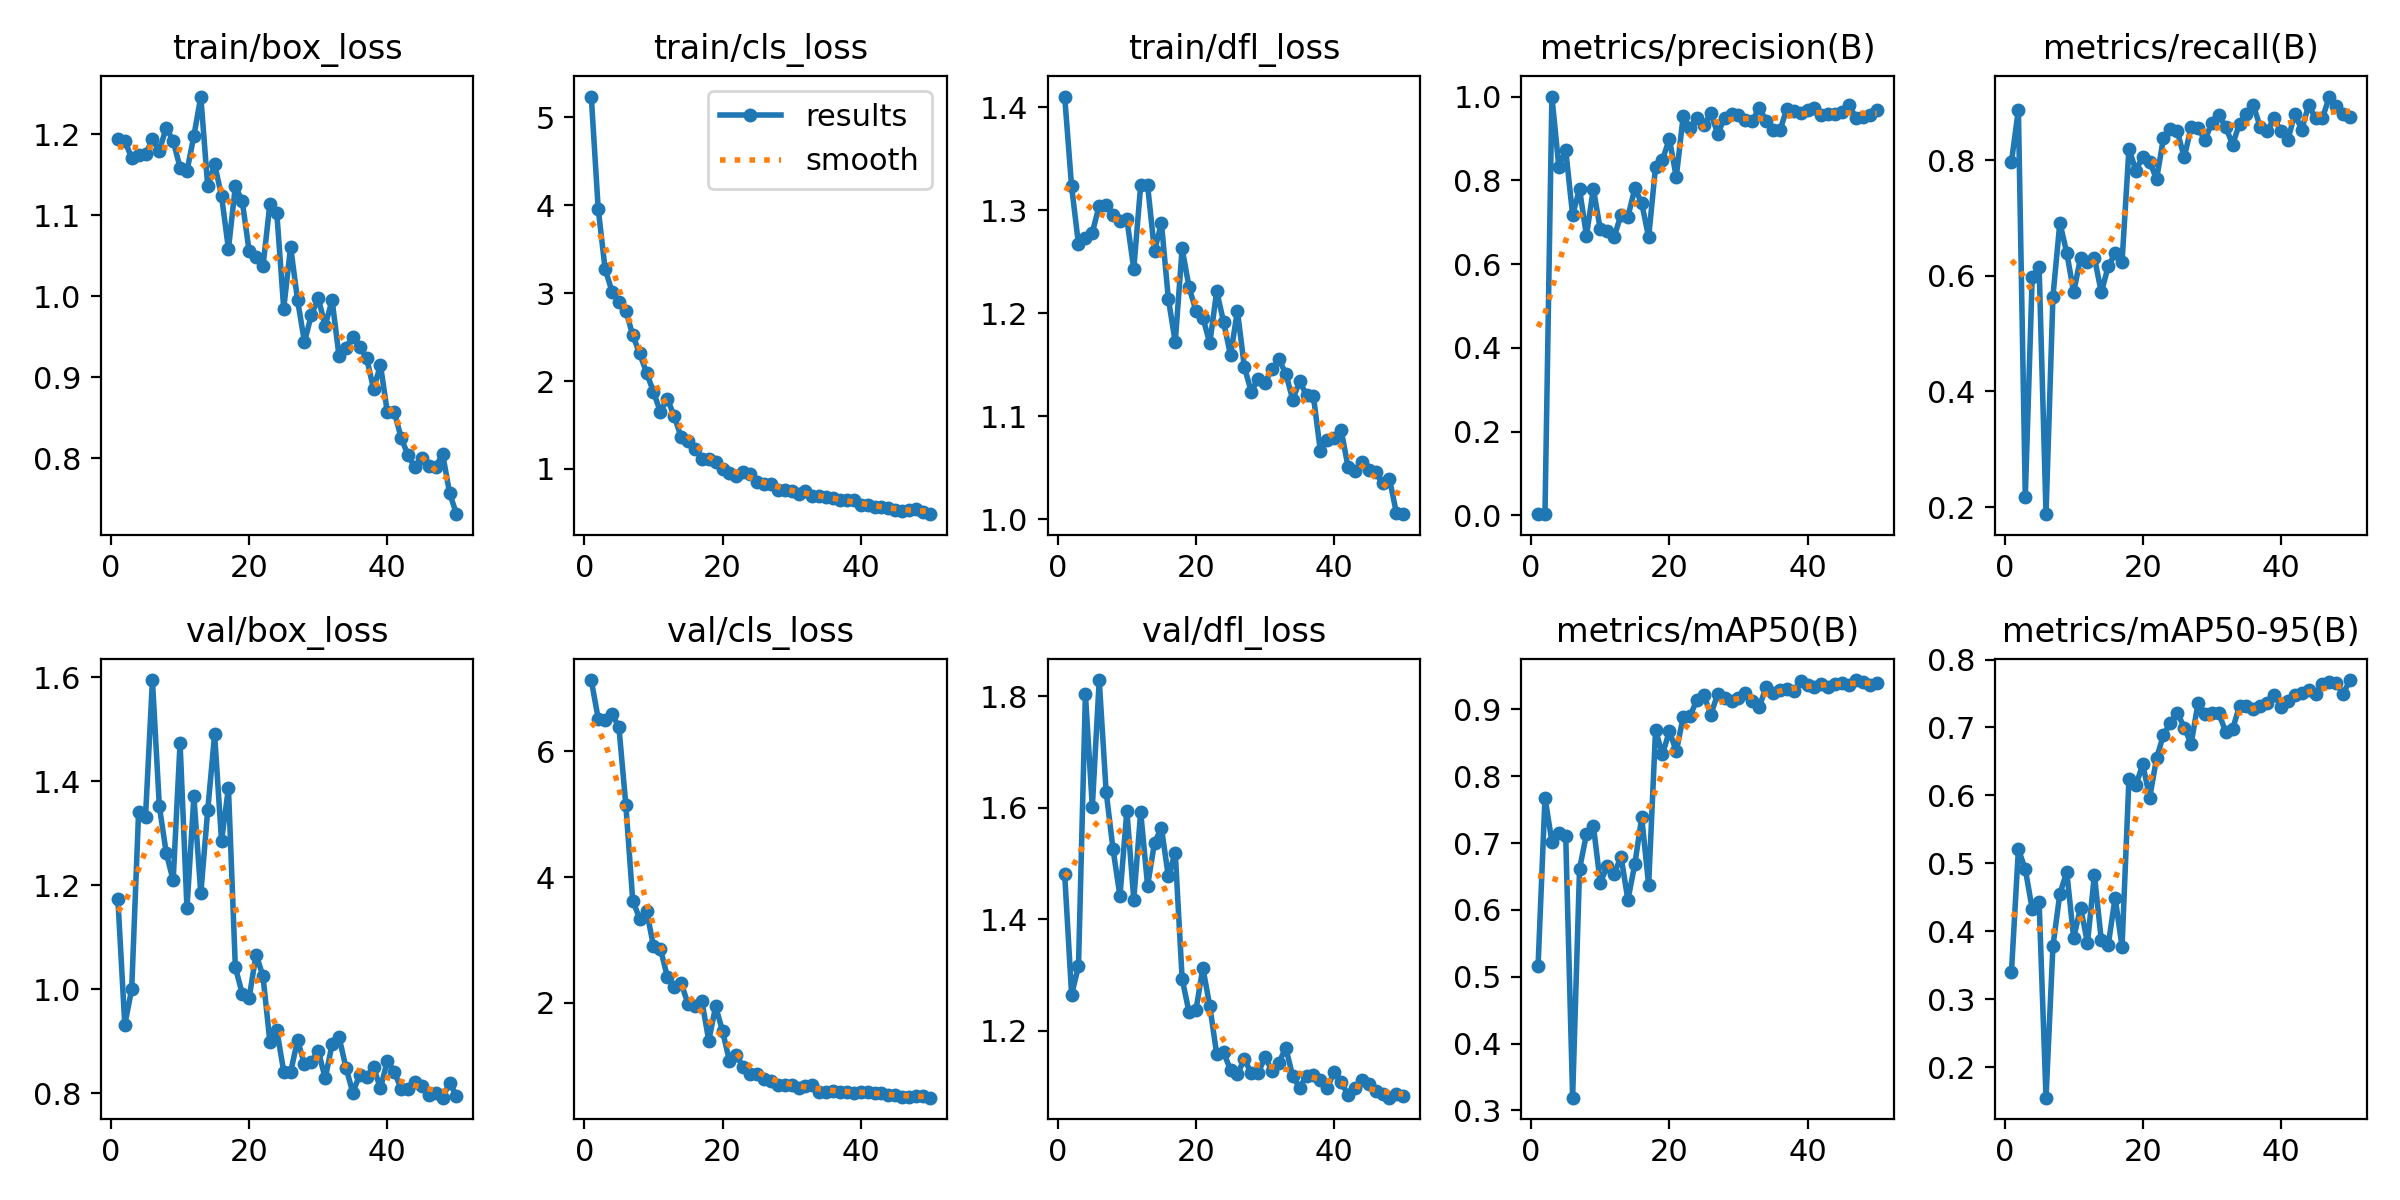

The file beside this chart, header and first rows:
epoch, train/box_loss, train/cls_loss, train/dfl_loss, metrics/precision(B), metrics/recall(B), metrics/mAP50(B), metrics/mAP50-95(B), val/box_loss, val/cls_loss, val/dfl_loss, lr/pg0, lr/pg1, lr/pg2
1, 1.194, 5.238, 1.41, 0.00305, 0.797, 0.5163, 0.3408, 1.173, 7.134, 1.481, 0.0002, 0.0002, 0.0002
2, 1.192, 3.963, 1.323, 0.00339, 0.8872, 0.768, 0.5206, 0.9319, 6.521, 1.265, 0.0004117, 0.0004117, 0.0004117
3, 1.171, 3.277, 1.267, 1, 0.2179, 0.7019, 0.4914, 1, 6.492, 1.316, 0.0006147, 0.0006147, 0.0006147
4, 1.174, 3.018, 1.273, 0.8326, 0.5985, 0.7154, 0.4326, 1.342, 6.591, 1.804, 0.0008089, 0.0008089, 0.0008089
5, 1.176, 2.901, 1.278, 0.872, 0.6149, 0.7102, 0.4426, 1.332, 6.387, 1.602, 0.0009945, 0.0009945, 0.0009945
6, 1.194, 2.802, 1.304, 0.7172, 0.188, 0.3191, 0.1551, 1.595, 5.15, 1.829, 0.001171, 0.001171, 0.001171
7, 1.18, 2.522, 1.305, 0.7789, 0.5639, 0.6612, 0.378, 1.352, 3.628, 1.629, 0.001339, 0.001339, 0.001339
8, 1.208, 2.314, 1.296, 0.6678, 0.6917, 0.7134, 0.4551, 1.262, 3.34, 1.526, 0.001499, 0.001499, 0.001499
9, 1.192, 2.096, 1.289, 0.78, 0.6398, 0.7262, 0.4872, 1.21, 3.462, 1.442, 0.001649, 0.001649, 0.001649
10, 1.159, 1.877, 1.291, 0.6832, 0.5714, 0.6407, 0.3904, 1.474, 2.907, 1.595, 0.001644, 0.001644, 0.001644
11, 1.155, 1.651, 1.243, 0.6789, 0.6316, 0.6652, 0.4349, 1.156, 2.864, 1.435, 0.001644, 0.001644, 0.001644
12, 1.198, 1.796, 1.324, 0.6641, 0.6244, 0.6535, 0.383, 1.371, 2.418, 1.593, 0.001604, 0.001604, 0.001604
13, 1.247, 1.604, 1.324, 0.7179, 0.6315, 0.6799, 0.4828, 1.184, 2.253, 1.46, 0.001564, 0.001564, 0.001564
14, 1.136, 1.363, 1.26, 0.7128, 0.5714, 0.6152, 0.387, 1.344, 2.313, 1.538, 0.001525, 0.001525, 0.001525
15, 1.163, 1.321, 1.288, 0.7809, 0.6162, 0.6684, 0.3799, 1.49, 1.985, 1.564, 0.001485, 0.001485, 0.001485
16, 1.124, 1.228, 1.214, 0.7456, 0.6389, 0.7384, 0.4493, 1.286, 1.944, 1.477, 0.001446, 0.001446, 0.001446
17, 1.058, 1.116, 1.172, 0.6638, 0.6241, 0.6372, 0.3772, 1.387, 2.034, 1.52, 0.001406, 0.001406, 0.001406
18, 1.136, 1.109, 1.263, 0.832, 0.8195, 0.869, 0.6247, 1.042, 1.4, 1.293, 0.001366, 0.001366, 0.001366
19, 1.118, 1.082, 1.225, 0.8484, 0.782, 0.8327, 0.6149, 0.9911, 1.944, 1.233, 0.001327, 0.001327, 0.001327
20, 1.055, 0.9959, 1.202, 0.8993, 0.8059, 0.8674, 0.6457, 0.9837, 1.548, 1.238, 0.001287, 0.001287, 0.001287
21, 1.049, 0.9591, 1.196, 0.8075, 0.797, 0.8374, 0.5965, 1.067, 1.077, 1.313, 0.001248, 0.001248, 0.001248
22, 1.037, 0.9153, 1.171, 0.9533, 0.7669, 0.8885, 0.655, 1.025, 1.164, 1.244, 0.001208, 0.001208, 0.001208
23, 1.114, 0.9665, 1.221, 0.9253, 0.8383, 0.8902, 0.6893, 0.8983, 0.9745, 1.158, 0.001168, 0.001168, 0.001168
24, 1.103, 0.9472, 1.191, 0.9498, 0.8535, 0.9148, 0.7069, 0.9215, 0.8749, 1.161, 0.001129, 0.001129, 0.001129
25, 0.9847, 0.8471, 1.159, 0.9321, 0.8496, 0.9212, 0.7218, 0.8414, 0.862, 1.13, 0.001089, 0.001089, 0.001089
26, 1.061, 0.8264, 1.202, 0.9596, 0.8045, 0.8923, 0.6999, 0.8404, 0.7841, 1.122, 0.00105, 0.00105, 0.00105
27, 0.9954, 0.8317, 1.148, 0.9113, 0.8571, 0.9234, 0.676, 0.902, 0.761, 1.15, 0.00101, 0.00101, 0.00101
28, 0.9435, 0.7585, 1.124, 0.9499, 0.8557, 0.9171, 0.7358, 0.8561, 0.6993, 1.123, 0.0009704, 0.0009704, 0.0009704
29, 0.9768, 0.7631, 1.136, 0.9585, 0.8346, 0.9121, 0.7196, 0.8599, 0.699, 1.124, 0.0009308, 0.0009308, 0.0009308
30, 0.9976, 0.7471, 1.133, 0.9568, 0.8647, 0.9171, 0.7212, 0.8817, 0.6976, 1.153, 0.0008912, 0.0008912, 0.0008912
31, 0.9636, 0.7161, 1.145, 0.9435, 0.878, 0.9252, 0.7211, 0.8285, 0.6499, 1.128, 0.0008516, 0.0008516, 0.0008516
32, 0.9952, 0.7476, 1.155, 0.9408, 0.8571, 0.9124, 0.6935, 0.8937, 0.6837, 1.143, 0.000812, 0.000812, 0.000812
33, 0.9263, 0.6941, 1.141, 0.9734, 0.8268, 0.9035, 0.6975, 0.9084, 0.6993, 1.169, 0.0007724, 0.0007724, 0.0007724
34, 0.9366, 0.6912, 1.116, 0.9425, 0.863, 0.9335, 0.7318, 0.8493, 0.5839, 1.118, 0.0007328, 0.0007328, 0.0007328
35, 0.9498, 0.6796, 1.134, 0.9212, 0.8791, 0.9251, 0.731, 0.8011, 0.5747, 1.098, 0.0006932, 0.0006932, 0.0006932
36, 0.9369, 0.669, 1.12, 0.919, 0.8947, 0.9294, 0.7268, 0.8353, 0.6051, 1.119, 0.0006536, 0.0006536, 0.0006536
37, 0.9237, 0.6502, 1.119, 0.971, 0.8571, 0.9307, 0.7313, 0.8314, 0.5889, 1.12, 0.000614, 0.000614, 0.000614
38, 0.8856, 0.6415, 1.066, 0.9666, 0.8496, 0.9272, 0.7353, 0.8501, 0.5889, 1.112, 0.0005744, 0.0005744, 0.0005744
39, 0.9149, 0.6417, 1.077, 0.9601, 0.8722, 0.9426, 0.7471, 0.809, 0.5663, 1.097, 0.0005348, 0.0005348, 0.0005348
40, 0.8565, 0.5923, 1.079, 0.969, 0.8496, 0.9369, 0.7307, 0.8626, 0.5877, 1.127, 0.0004952, 0.0004952, 0.0004952
41, 0.8573, 0.5955, 1.087, 0.9727, 0.8346, 0.933, 0.7394, 0.8411, 0.5854, 1.109, 0.0004556, 0.0004556, 0.0004556
42, 0.8246, 0.5694, 1.051, 0.9552, 0.8797, 0.9382, 0.7478, 0.8077, 0.5736, 1.085, 0.000416, 0.000416, 0.000416
43, 0.8035, 0.5675, 1.047, 0.9578, 0.8527, 0.9341, 0.7511, 0.8082, 0.5713, 1.097, 0.0003764, 0.0003764, 0.0003764
44, 0.7884, 0.5547, 1.055, 0.9577, 0.8947, 0.9387, 0.7553, 0.821, 0.5309, 1.112, 0.0003368, 0.0003368, 0.0003368
45, 0.8002, 0.5372, 1.047, 0.9637, 0.8722, 0.9399, 0.7493, 0.8135, 0.5316, 1.105, 0.0002972, 0.0002972, 0.0002972
46, 0.7897, 0.5255, 1.046, 0.9799, 0.8722, 0.9373, 0.7633, 0.7973, 0.509, 1.091, 0.0002576, 0.0002576, 0.0002576
47, 0.7891, 0.53, 1.035, 0.9491, 0.9098, 0.944, 0.7668, 0.7996, 0.5012, 1.086, 0.000218, 0.000218, 0.000218
48, 0.805, 0.5435, 1.039, 0.952, 0.8941, 0.9412, 0.7648, 0.7913, 0.5174, 1.08, 0.0001784, 0.0001784, 0.0001784
49, 0.7571, 0.5151, 1.006, 0.9554, 0.8797, 0.9358, 0.7498, 0.8201, 0.5155, 1.086, 0.0001388, 0.0001388, 0.0001388
50, 0.7306, 0.4854, 1.005, 0.9668, 0.8751, 0.9399, 0.7698, 0.795, 0.4923, 1.084, 9.92e-05, 9.92e-05, 9.92e-05
